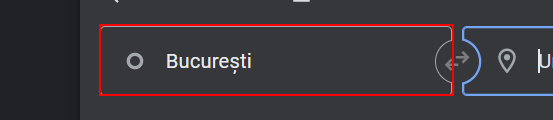
Task: RPA Project
Workflow: SearchForFlightsOnGoogleFlights

Step 1: click on the text box in window 'Zboruri Google' (chrome.exe)

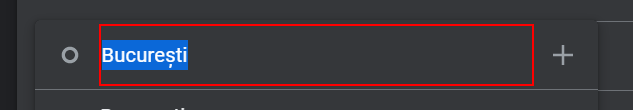
Step 2: type "[InOriginCity + "[k(enter)]"]" into the text box in window 'Zboruri Google' (chrome.exe)

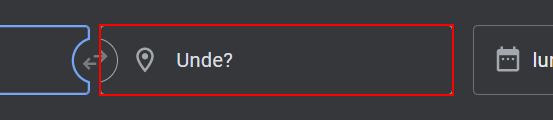
Step 3: type "[InDestinationCity +"[k(enter)]"]" into the text box in window 'Zboruri Google' (chrome.exe)

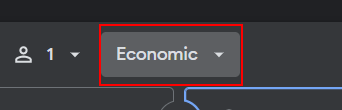
Step 4: click on the element in window 'Zboruri Google' (chrome.exe)

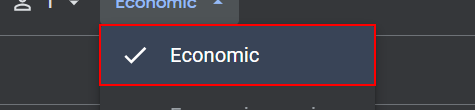
Step 5: click on the list item '{0}' in window 'Zboruri Google' (chrome.exe)

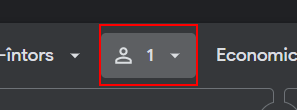
Step 6 [then]: click on the element in window 'Zboruri Google' (chrome.exe)

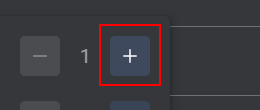
Step 7 [then]: click on the element in window 'Zboruri Google' (chrome.exe)

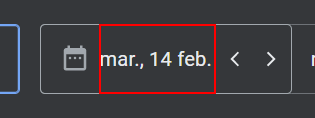
Step 8: click on the text box in window 'Zboruri Google' (chrome.exe)

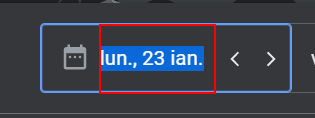
Step 9: type "[InDepartureDate + "[k(enter)]"]" into the text box in window 'Zboruri Google' (chrome.exe)

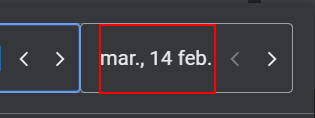
Step 10: click on the text box in window 'Zboruri Google' (chrome.exe)

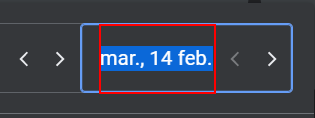
Step 11: type a value into the text box in window 'Zboruri Google' (chrome.exe)

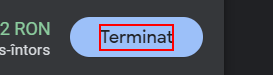
Step 12: click on the element 'Terminat' in window 'Zboruri Google' (chrome.exe)

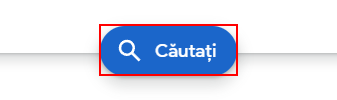
Step 13: click on the element in window 'Zboruri Google' (chrome.exe)
